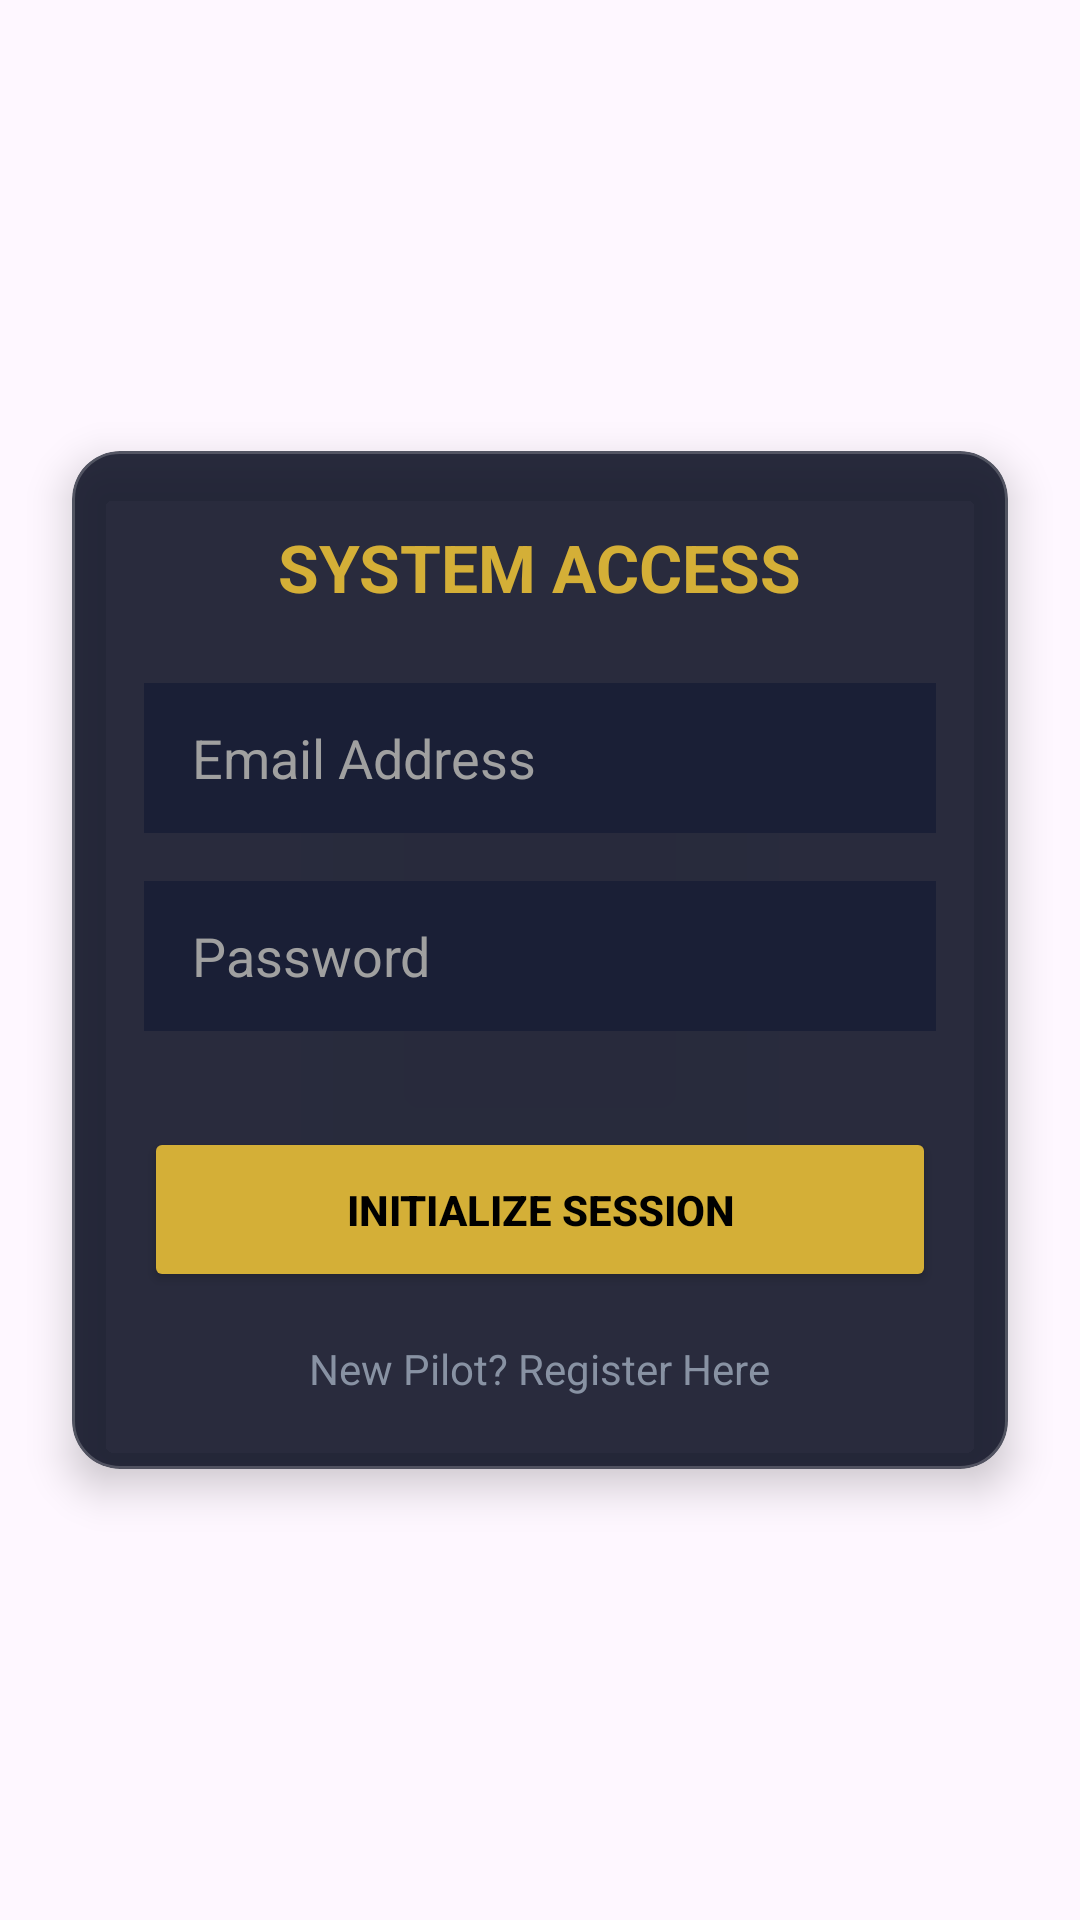

Android layout source for this screen:
<!-- AndroidManifest.xml: application theme Theme.Vantageride2 -->
<!-- res/layout/fragment_login.xml -->
<?xml version="1.0" encoding="utf-8"?>
<androidx.constraintlayout.widget.ConstraintLayout
    xmlns:android="http://schemas.android.com/apk/res/android"
    xmlns:app="http://schemas.android.com/apk/res-auto"
    android:layout_width="match_parent"
    android:layout_height="match_parent"
    android:background="@android:color/transparent">

    <com.google.android.material.card.MaterialCardView
        android:layout_width="match_parent"
        android:layout_height="wrap_content"
        android:layout_marginHorizontal="24dp"
        app:cardBackgroundColor="#E6121629"
        app:cardCornerRadius="16dp"
        app:cardElevation="8dp"
        app:strokeColor="#33FFFFFF"
        app:strokeWidth="1dp"
        android:clickable="true"
        android:focusable="true"
        app:layout_constraintBottom_toBottomOf="parent"
        app:layout_constraintTop_toTopOf="parent">

        <LinearLayout
            android:layout_width="match_parent"
            android:layout_height="wrap_content"
            android:orientation="vertical"
            android:padding="24dp">

            <TextView
                android:layout_width="wrap_content"
                android:layout_height="wrap_content"
                android:layout_gravity="center"
                android:text="SYSTEM ACCESS"
                android:textColor="#d4af37"
                android:textSize="22sp"
                android:textStyle="bold" />

            <EditText
                android:id="@+id/et_email"
                android:layout_width="match_parent"
                android:layout_height="50dp"
                android:layout_marginTop="24dp"
                android:background="#1A1F36"
                android:hint="Email Address"
                android:textColorHint="#A0A0A0"
                android:textColor="#FFFFFF"
                android:paddingHorizontal="16dp"
                android:inputType="textEmailAddress" />

            <EditText
                android:id="@+id/et_password"
                android:layout_width="match_parent"
                android:layout_height="50dp"
                android:layout_marginTop="16dp"
                android:background="#1A1F36"
                android:hint="Password"
                android:textColorHint="#A0A0A0"
                android:textColor="#FFFFFF"
                android:paddingHorizontal="16dp"
                android:inputType="textPassword" />

            <Button
                android:id="@+id/btn_login"
                android:layout_width="match_parent"
                android:layout_height="55dp"
                android:layout_marginTop="32dp"
                android:backgroundTint="#d4af37"
                android:text="INITIALIZE SESSION"
                android:textColor="#000000"
                android:textStyle="bold" />

            <TextView
                android:id="@+id/tv_go_to_signup"
                android:layout_width="wrap_content"
                android:layout_height="wrap_content"
                android:layout_gravity="center"
                android:layout_marginTop="16dp"
                android:text="New Pilot? Register Here"
                android:textColor="#8892A3" />

        </LinearLayout>
    </com.google.android.material.card.MaterialCardView>
</androidx.constraintlayout.widget.ConstraintLayout>
<!-- resources referenced by this layout -->
<resources>
  <style name="Theme.Vantageride2" parent="Base.Theme.Vantageride2" />
  <style name="Base.Theme.Vantageride2" parent="Theme.Material3.DayNight.NoActionBar">
          
          
      </style>
</resources>
